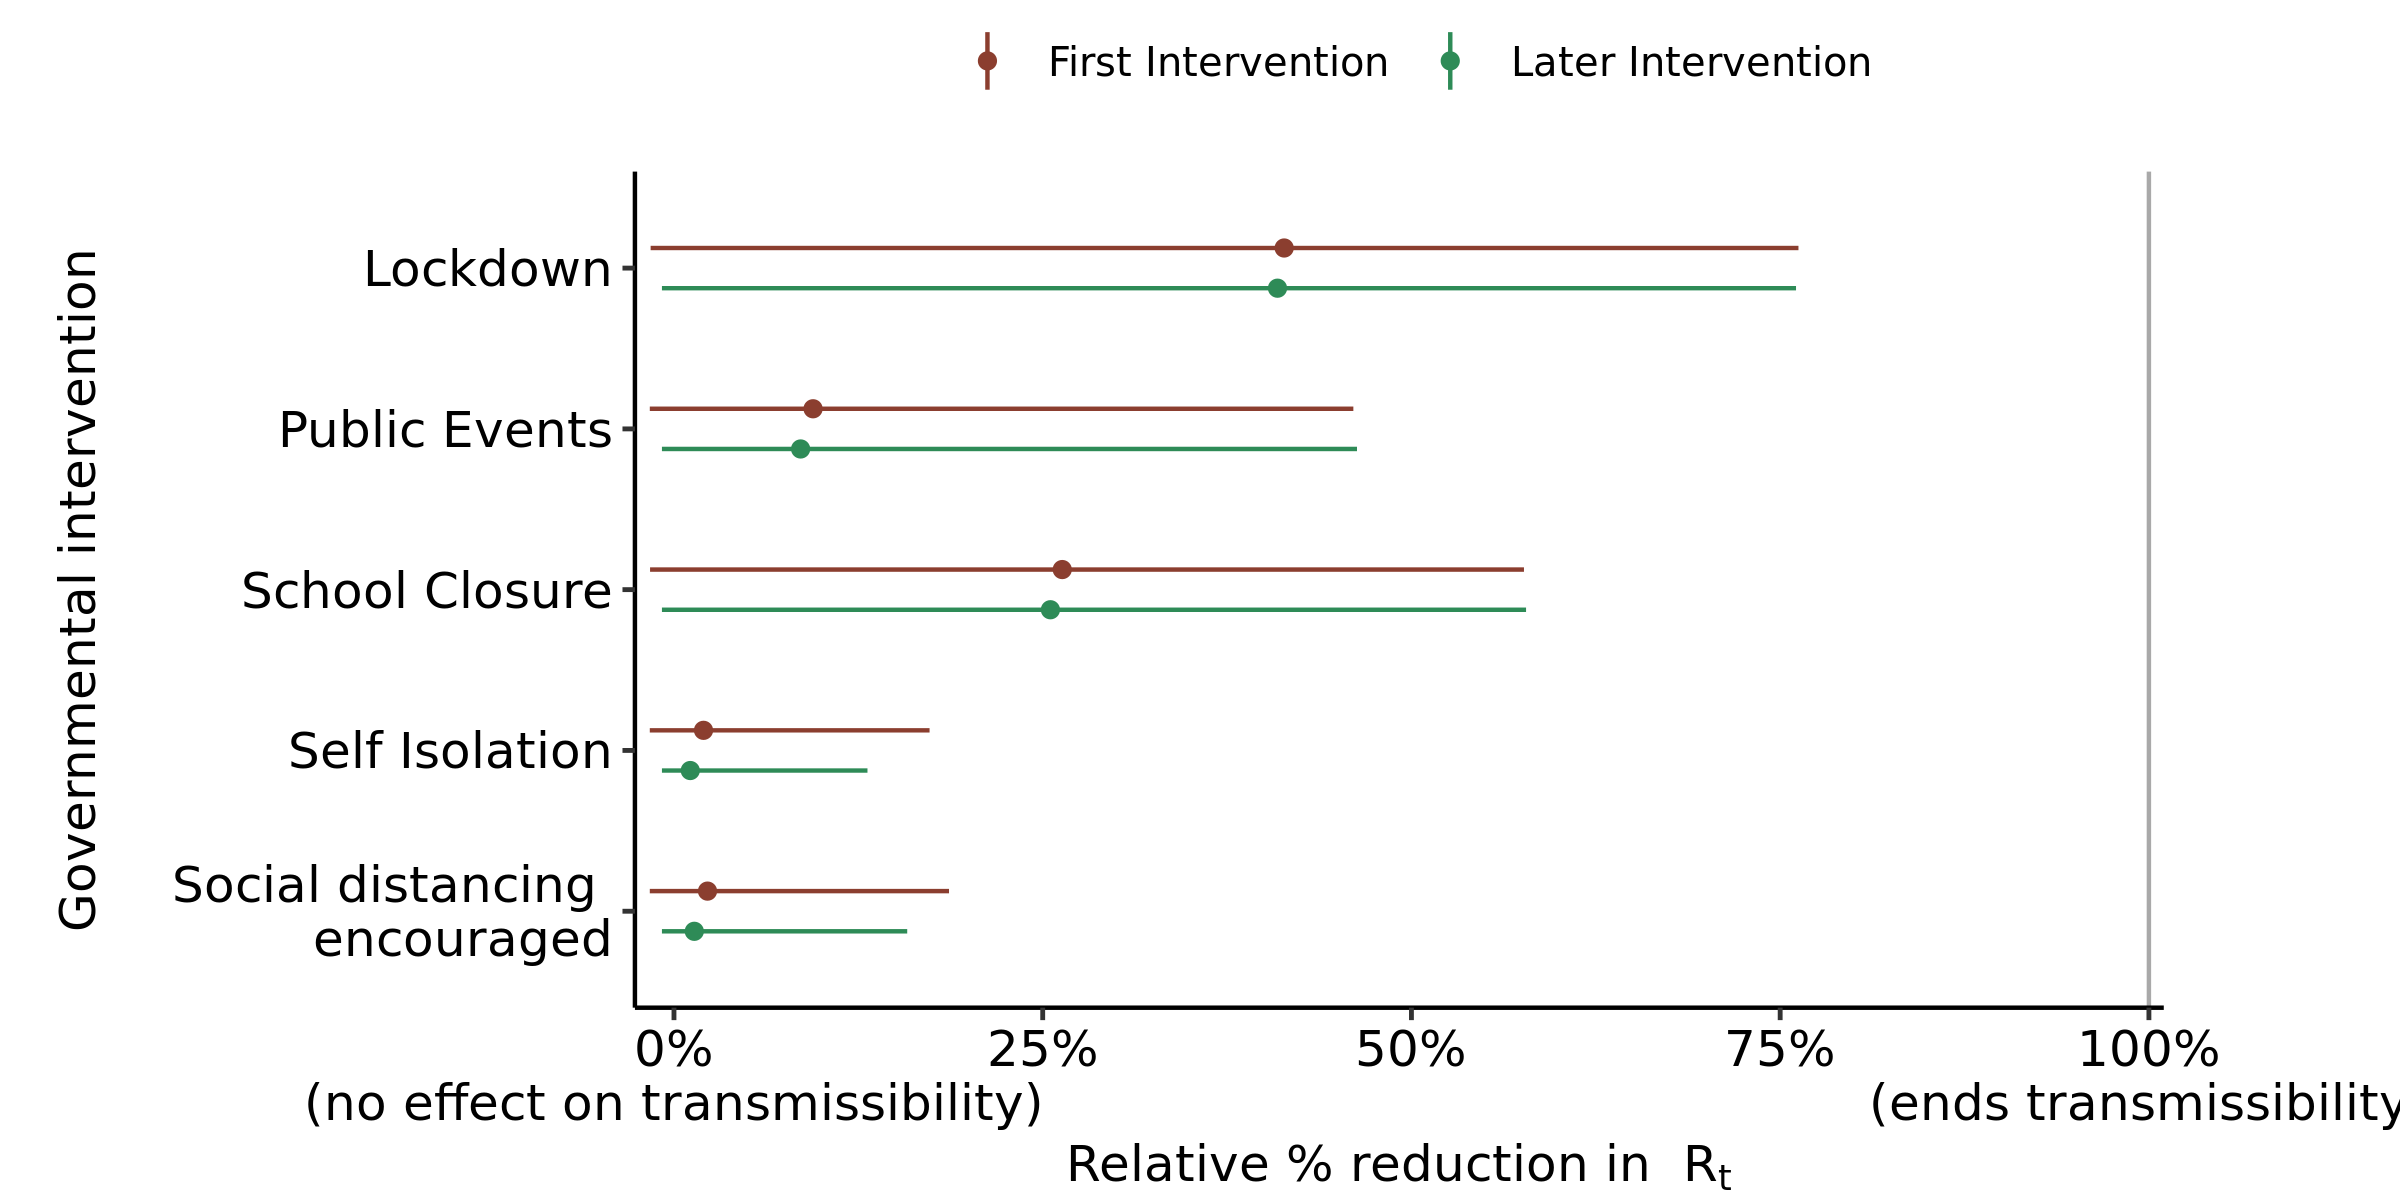

The file beside this chart, header and first rows:
, parameter, outer_width, inner_width, point_est, ll, l, m, h, hh, type
1, School Closure, 0.95, 0.9, mean, -0.01622, -0.0147, 0.2632, 0.5505, 0.5763, First Intervention
2, Self Isolation, 0.95, 0.9, mean, -0.01639, -0.01638, 0.02003, 0.1274, 0.1733, First Intervention
3, Public Events, 0.95, 0.9, mean, -0.01639, -0.01635, 0.0943, 0.3931, 0.4606, First Intervention
4, Lockdown, 0.95, 0.9, mean, -0.01583, -0.01311, 0.4137, 0.7366, 0.7624, First Intervention
5, Social distancing ? encouraged, 0.95, 0.9, mean, -0.01639, -0.01638, 0.02273, 0.1452, 0.1865, First Intervention
6, School Closure, 0.95, 0.9, mean, -0.008164, -0.008142, 0.2552, 0.5509, 0.5777, Later Intervention
7, Self Isolation, 0.95, 0.9, mean, -0.008165, -0.008165, 0.01105, 0.09447, 0.1312, Later Intervention
8, Public Events, 0.95, 0.9, mean, -0.008165, -0.008165, 0.08587, 0.3836, 0.4631, Later Intervention
9, Lockdown, 0.95, 0.9, mean, -0.008163, -0.008052, 0.4092, 0.7306, 0.7607, Later Intervention
10, Social distancing ? encouraged, 0.95, 0.9, mean, -0.008165, -0.008165, 0.01378, 0.1121, 0.1581, Later Intervention
